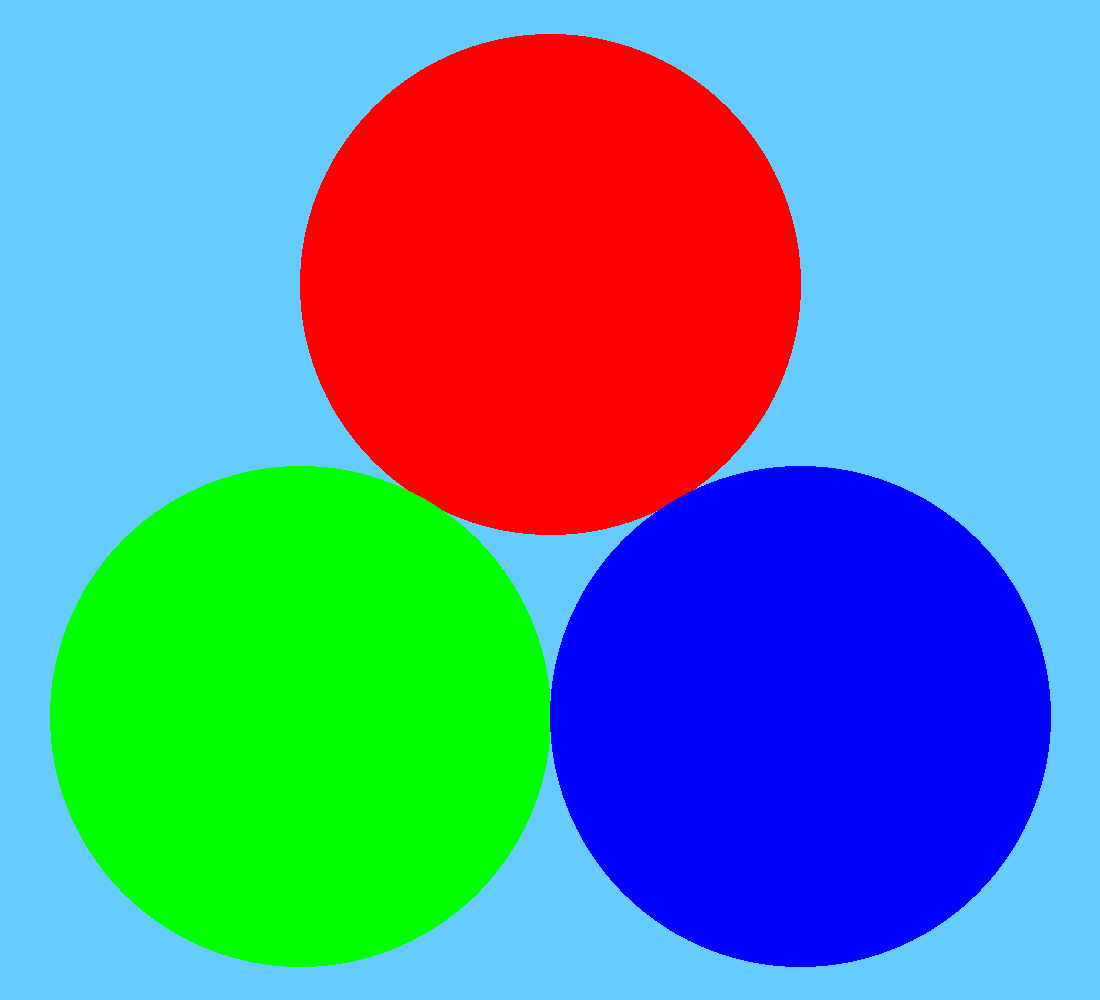

The table this chart was drawn from, first rows:
0, 0, 102, 204, 255, 1100, 1000, viewport
0, 216, 255, 0, 0, 250, 0, disc
-250, -216, 0, 255, 0, 250, 0, disc
250, -216, 0, 0, 255, 250, 0, disc
